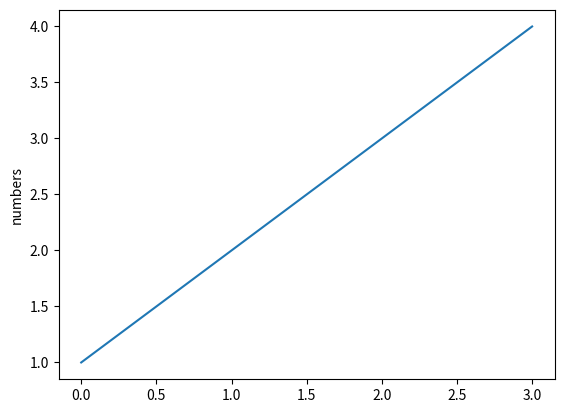

Reproduce this figure in Python.
'''
Do some research on other popular python packages and what the are used for. Feel free to import them
and play around a little.

'''


import matplotlib.pyplot as plt
plt.plot([1, 2, 3, 4])
plt.ylabel('numbers')
plt.show()
